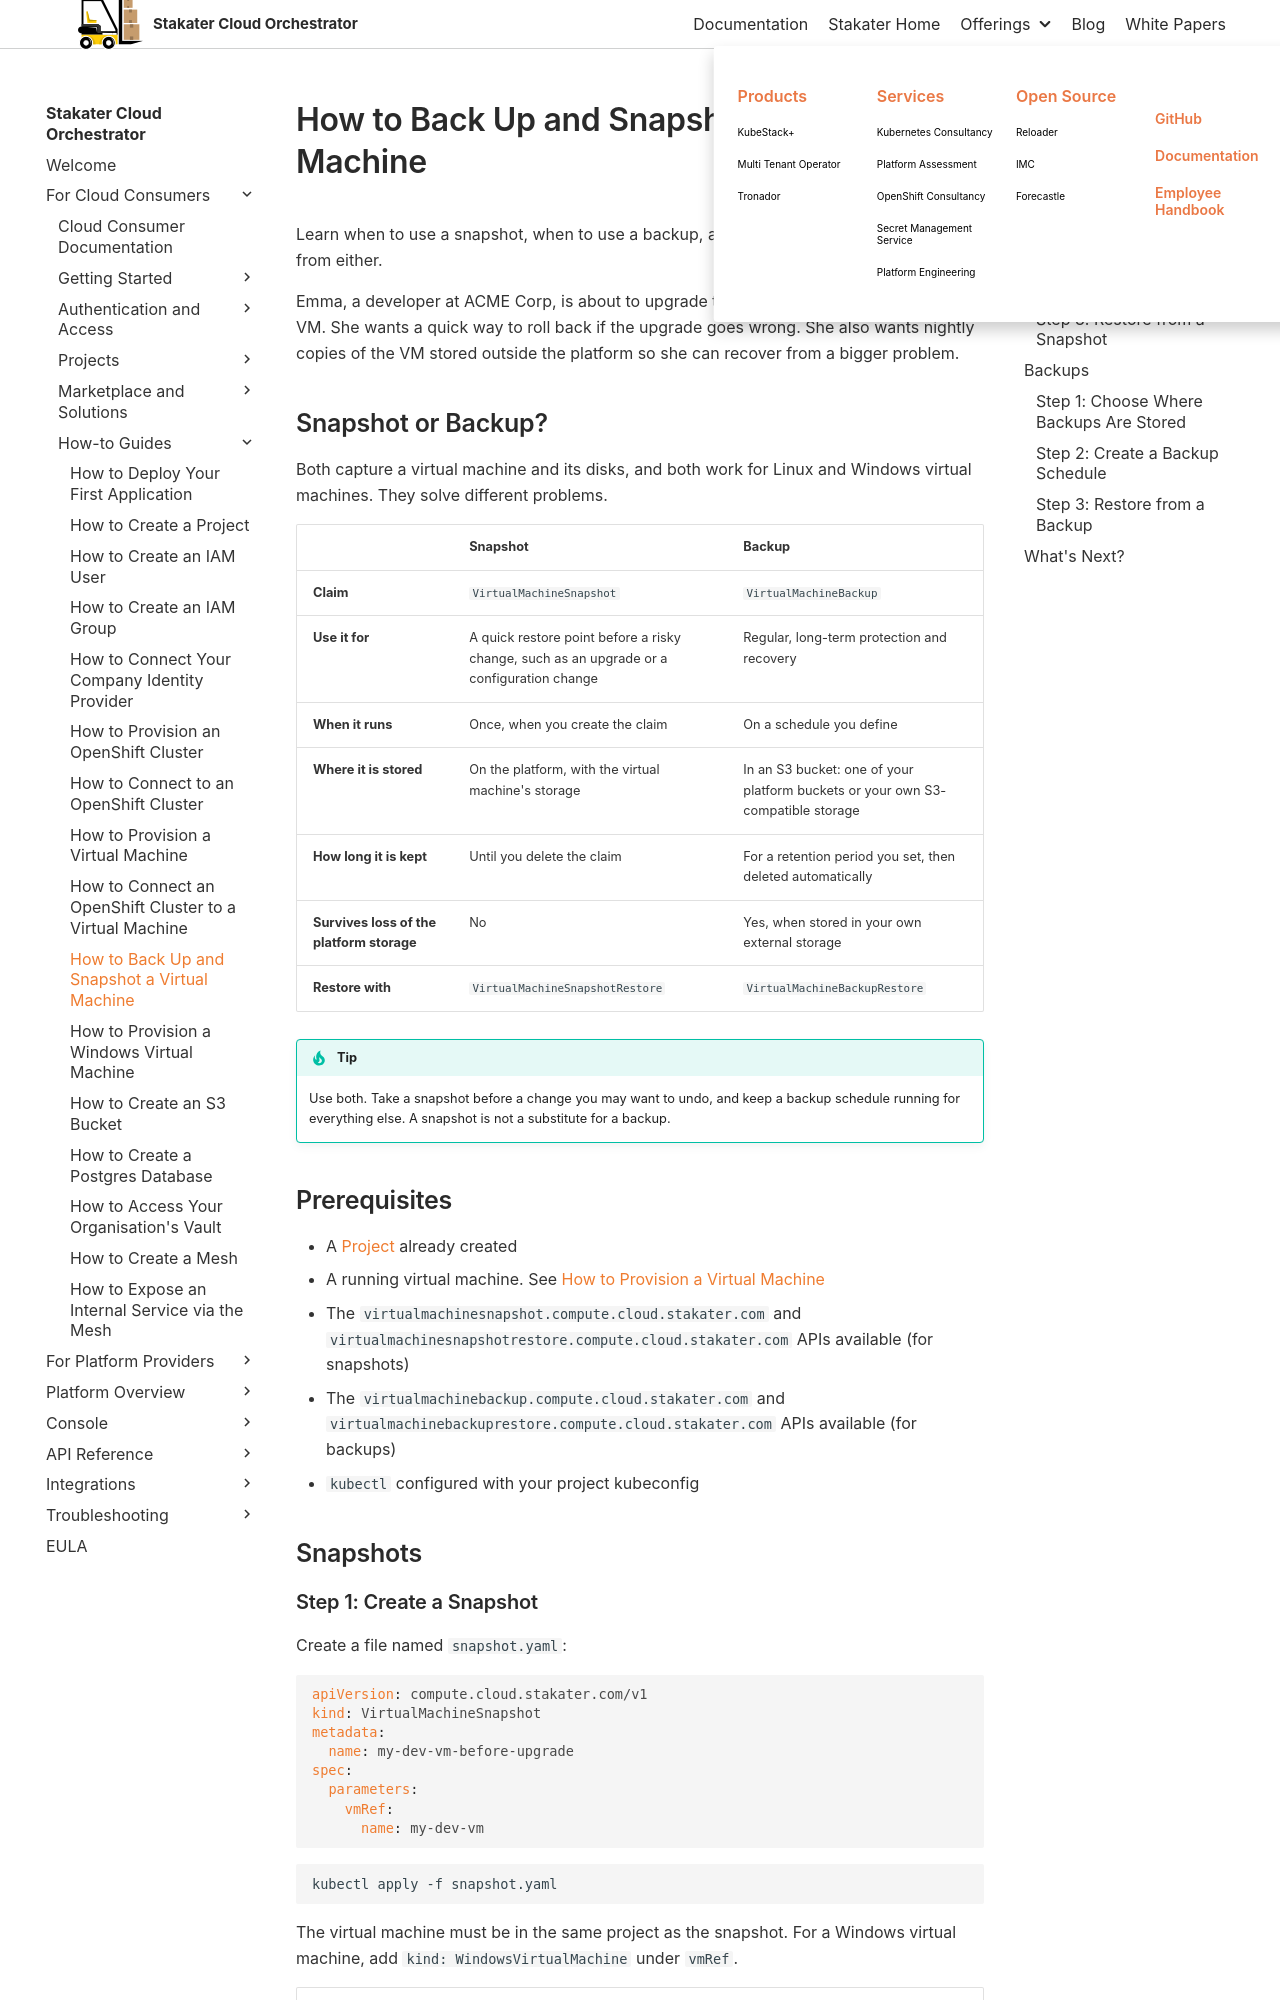

repository: stakater/sco-docs · page: 0.1/how-to-guides/user/back-up-virtual-machine.html · generator: mkdocs

# How to Back Up and Snapshot a Virtual Machine

Learn when to use a snapshot, when to use a backup, and how to restore a virtual machine from either.

Emma, a developer at ACME Corp, is about to upgrade the software on her development VM. She wants a quick way to roll back if the upgrade goes wrong. She also wants nightly copies of the VM stored outside the platform so she can recover from a bigger problem.

## Snapshot or Backup?

Both capture a virtual machine and its disks, and both work for Linux and Windows virtual machines. They solve different problems.

| | Snapshot | Backup |
|---|----------|--------|
| **Claim** | `VirtualMachineSnapshot` | `VirtualMachineBackup` |
| **Use it for** | A quick restore point before a risky change, such as an upgrade or a configuration change | Regular, long-term protection and recovery |
| **When it runs** | Once, when you create the claim | On a schedule you define |
| **Where it is stored** | On the platform, with the virtual machine's storage | In an S3 bucket: one of your platform buckets or your own S3-compatible storage |
| **How long it is kept** | Until you delete the claim | For a retention period you set, then deleted automatically |
| **Survives loss of the platform storage** | No | Yes, when stored in your own external storage |
| **Restore with** | `VirtualMachineSnapshotRestore` | `VirtualMachineBackupRestore` |

!!! tip
    Use both. Take a snapshot before a change you may want to undo, and keep a backup schedule running for everything else. A snapshot is not a substitute for a backup.

## Prerequisites

- A [Project](create-project.md) already created
- A running virtual machine. See [How to Provision a Virtual Machine](provision-virtual-machine.md)
- The `virtualmachinesnapshot.compute.cloud.stakater.com` and `virtualmachinesnapshotrestore.compute.cloud.stakater.com` APIs available (for snapshots)
- The `virtualmachinebackup.compute.cloud.stakater.com` and `virtualmachinebackuprestore.compute.cloud.stakater.com` APIs available (for backups)
- `kubectl` configured with your project kubeconfig

## Snapshots
